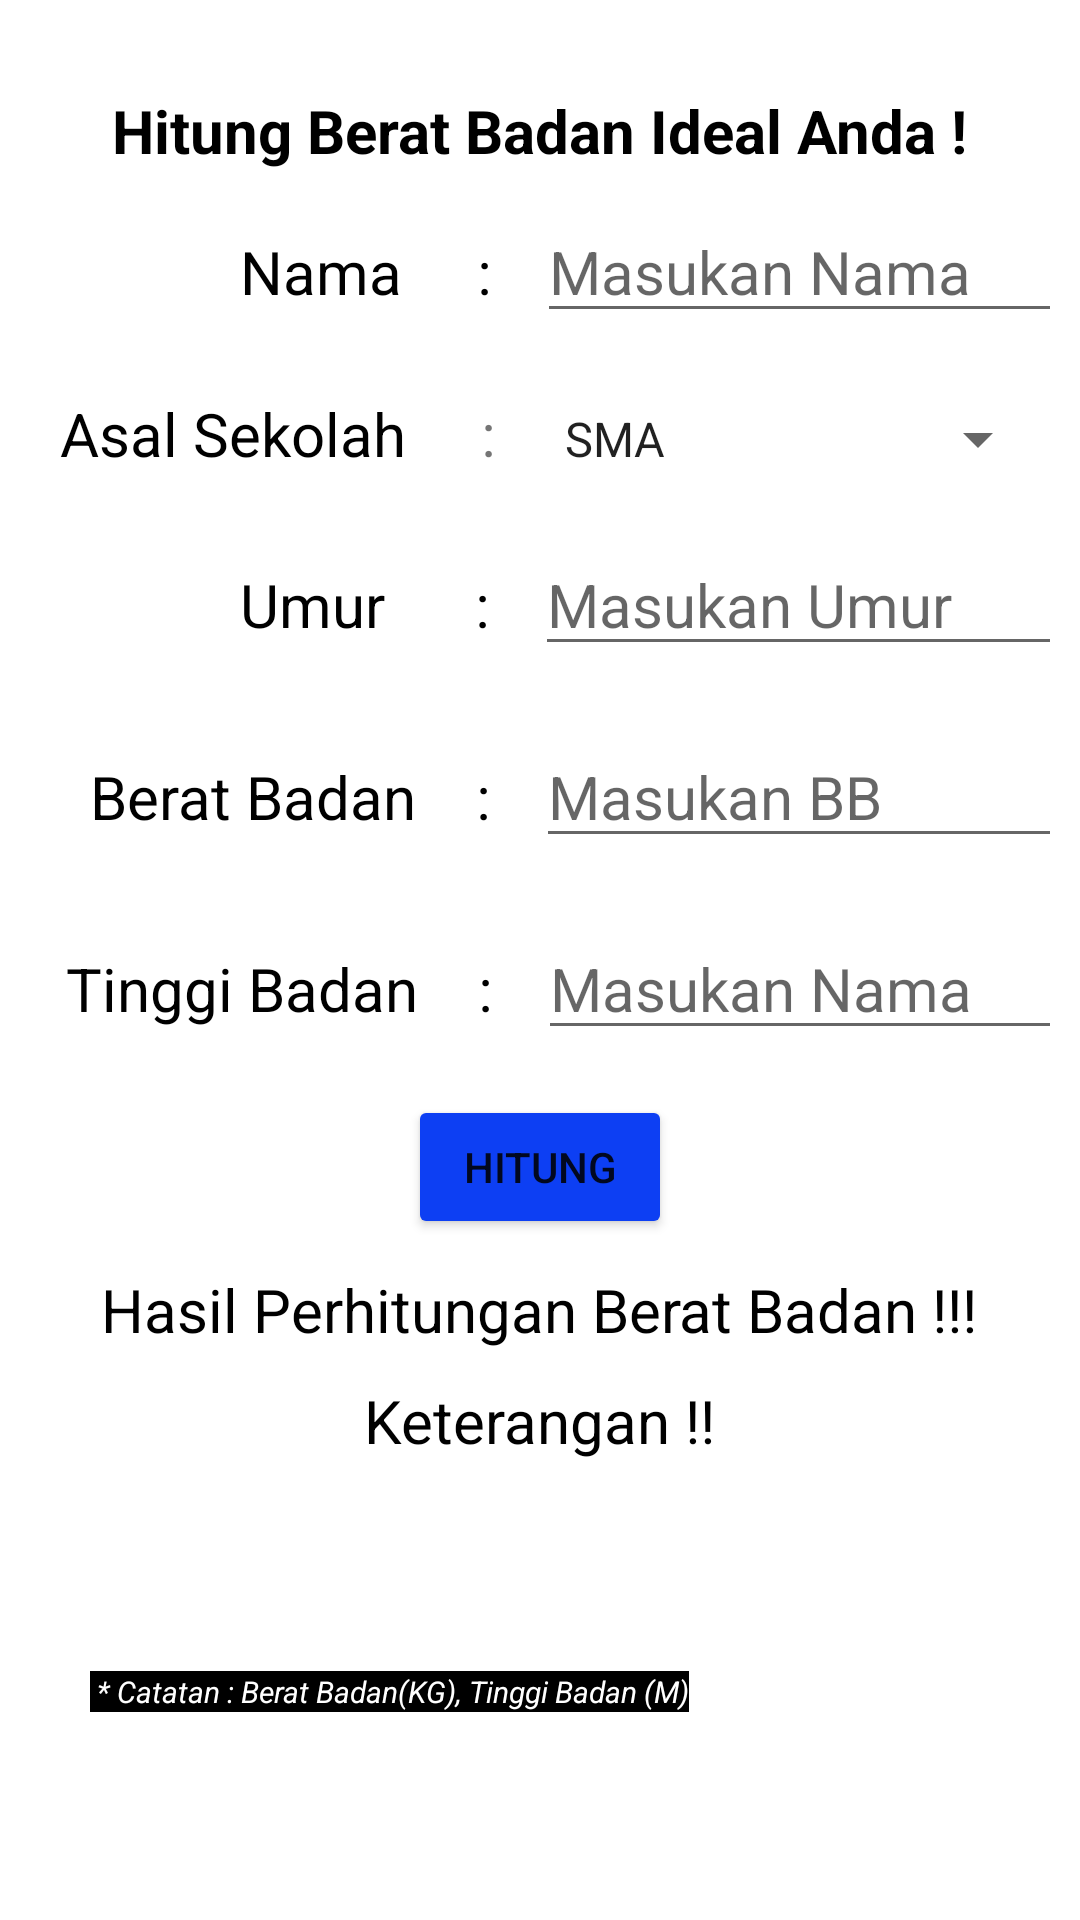

Layout XML and referenced resources for this Android screen:
<!-- AndroidManifest.xml: application theme Theme.NanaTugasComponentXmlAndroid -->
<!-- res/layout/activity_bmi.xml -->
<?xml version="1.0" encoding="utf-8"?>
<LinearLayout xmlns:android="http://schemas.android.com/apk/res/android"
    xmlns:app="http://schemas.android.com/apk/res-auto"
    xmlns:tools="http://schemas.android.com/tools"
    android:layout_width="match_parent"
    android:layout_height="match_parent"
    tools:context=".BmiActivity"
    android:orientation="vertical"
    android:padding="10dp">

    <TextView
        android:layout_width="wrap_content"
        android:layout_height="wrap_content"
        android:text="Hitung Berat Badan Ideal Anda !"
        android:layout_gravity="center"
        android:layout_marginTop="20dp"
        android:textSize="20sp"
        android:textColor="@color/black"
        android:textStyle="bold"/>
    <LinearLayout
        android:layout_width="match_parent"
        android:layout_height="wrap_content"
        android:orientation="horizontal">

        <TextView
            android:layout_width="wrap_content"
            android:layout_height="wrap_content"
            android:layout_marginTop="10dp"
            android:text="Nama "
            android:textSize="20sp"
            android:layout_marginLeft="70dp"
            android:textColor="@color/black"/>
        <TextView
            android:layout_width="wrap_content"
            android:layout_height="wrap_content"
            android:layout_marginTop="10dp"
            android:text=" : "
            android:textSize="20sp"
            android:layout_marginLeft="15dp"
            android:textColor="@color/black"/>

        <EditText
            android:layout_width="180dp"
            android:layout_height="wrap_content"
            android:layout_margin="10dp"
            android:hint="Masukan Nama"
            android:textSize="20sp"
            android:singleLine="true"/>

    </LinearLayout>
    <LinearLayout
        android:layout_width="match_parent"
        android:layout_height="wrap_content"
        android:orientation="horizontal">

        <TextView
            android:layout_width="wrap_content"
            android:layout_height="wrap_content"
            android:layout_margin="10dp"
            android:text="Asal Sekolah"
            android:textSize="20sp"
            android:textColor="@color/black"/>
        <TextView
            android:layout_width="wrap_content"
            android:layout_height="wrap_content"
            android:layout_marginTop="10dp"
            android:text=" : "
            android:textSize="20sp"
            android:layout_marginLeft="10dp"/>
        <Spinner
            android:id="@+id/spin_makanan"
            android:layout_width="wrap_content"
            android:layout_height="wrap_content"
            android:prompt="@string/sekolah"
            android:entries="@array/list_sekolah"
            android:layout_marginTop="10dp"
            android:layout_marginLeft="10dp"/>
    </LinearLayout>
    <LinearLayout
        android:layout_width="match_parent"
        android:layout_height="wrap_content"
        android:orientation="horizontal">

        <TextView
            android:layout_width="wrap_content"
            android:layout_height="wrap_content"
            android:layout_marginTop="10dp"
            android:text="Umur "
            android:textSize="20sp"
            android:layout_marginLeft="70dp"
            android:textColor="@color/black"/>
        <TextView
            android:layout_width="wrap_content"
            android:layout_height="wrap_content"
            android:layout_marginTop="10dp"
            android:text=" : "
            android:textSize="20sp"
            android:layout_marginLeft="20dp"
            android:textColor="@color/black"/>

        <EditText
            android:layout_width="180dp"
            android:layout_height="wrap_content"
            android:layout_margin="10dp"
            android:hint="Masukan Umur"
            android:textSize="20sp"
            android:singleLine="true"/>

    </LinearLayout>
    <LinearLayout
        android:layout_width="match_parent"
        android:layout_height="wrap_content"
        android:orientation="horizontal">

        <TextView
            android:layout_width="wrap_content"
            android:layout_height="wrap_content"
            android:layout_marginTop="10dp"
            android:text="Berat Badan"
            android:textSize="20sp"
            android:layout_marginLeft="20dp"
            android:textColor="@color/black"/>
        <TextView
            android:layout_width="wrap_content"
            android:layout_height="wrap_content"
            android:layout_marginTop="10dp"
            android:text=" : "
            android:textSize="20sp"
            android:layout_marginLeft="15dp"
            android:textColor="@color/black"/>

        <EditText
            android:id="@+id/berat"
            android:layout_width="180dp"
            android:layout_height="wrap_content"
            android:layout_margin="10dp"
            android:hint="Masukan BB"
            android:textSize="20sp"
            android:inputType="numberDecimal"
            android:singleLine="true"/>

    </LinearLayout>
    <LinearLayout
        android:layout_width="match_parent"
        android:layout_height="wrap_content"
        android:orientation="horizontal">

        <TextView
            android:layout_width="wrap_content"
            android:layout_height="wrap_content"
            android:layout_marginTop="10dp"
            android:text="Tinggi Badan"
            android:textSize="20sp"
            android:layout_marginLeft="12dp"
            android:textColor="@color/black"/>
        <TextView
            android:layout_width="wrap_content"
            android:layout_height="wrap_content"
            android:layout_marginTop="10dp"
            android:text=" : "
            android:textSize="20sp"
            android:layout_marginLeft="15dp"
            android:textColor="@color/black"/>

        <EditText
            android:id="@+id/tinggi"
            android:layout_width="180dp"
            android:layout_height="wrap_content"
            android:layout_margin="10dp"
            android:hint="Masukan Nama"
            android:inputType="numberDecimal"
            android:textSize="20sp"
            android:singleLine="true"/>

    </LinearLayout>
    <Button
        android:id="@+id/btn_bb"
        android:layout_width="wrap_content"
        android:layout_height="wrap_content"
        android:layout_gravity="center"
        android:text="Hitung"
        android:backgroundTint="@color/biru"
        android:layout_marginTop="5dp"/>
    <TextView
        android:id="@+id/tv_hasil"
        android:layout_width="wrap_content"
        android:layout_height="wrap_content"
        android:text="Hasil Perhitungan Berat Badan !!!"
        android:layout_gravity="center"
        android:textSize="20sp"
        android:textColor="@color/black"
        android:layout_marginTop="10dp"/>
    <TextView
        android:id="@+id/tv_keterangan"
        android:layout_width="wrap_content"
        android:layout_height="wrap_content"
        android:text="Keterangan !!"
        android:layout_gravity="center"
        android:textSize="20sp"
        android:textColor="@color/black"
        android:layout_marginTop="10dp"/>
    <TextView
        android:layout_width="wrap_content"
        android:layout_height="wrap_content"
        android:text=" * Catatan : Berat Badan(KG), Tinggi Badan (M)"
        android:layout_marginLeft="20dp"
        android:textSize="10sp"
        android:textColor="@color/white"
        android:layout_marginTop="70dp"
        android:textStyle="italic"
        android:background="@color/black"/>




</LinearLayout>
<!-- resources referenced by this layout -->
<resources>
  <string-array name="list_sekolah">
          <item>SMA</item>
          <item>MA</item>
          <item>SMK</item>
          <item>Pondok Pesantren</item>
      </string-array>
  <color name="biru">#0D3FF3</color>
  <color name="black">#FF000000</color>
  <color name="white">#FFFFFFFF</color>
  <string name="sekolah">Asal Sekolah </string>
  <style name="Theme.NanaTugasComponentXmlAndroid" parent="Theme.MaterialComponents.DayNight.DarkActionBar">
          
          <item name="colorPrimary">@color/purple_500</item>
          <item name="colorPrimaryVariant">@color/purple_700</item>
          <item name="colorOnPrimary">@color/white</item>
          
          <item name="colorSecondary">@color/teal_200</item>
          <item name="colorSecondaryVariant">@color/teal_700</item>
          <item name="colorOnSecondary">@color/black</item>
          
          <item name="android:statusBarColor" tools:targetApi="l">?attr/colorPrimaryVariant</item>
          
      </style>
  <color name="purple_500">#FF6200EE</color>
  <color name="purple_700">#FF3700B3</color>
  <color name="teal_200">#FF03DAC5</color>
  <color name="teal_700">#FF018786</color>
</resources>
